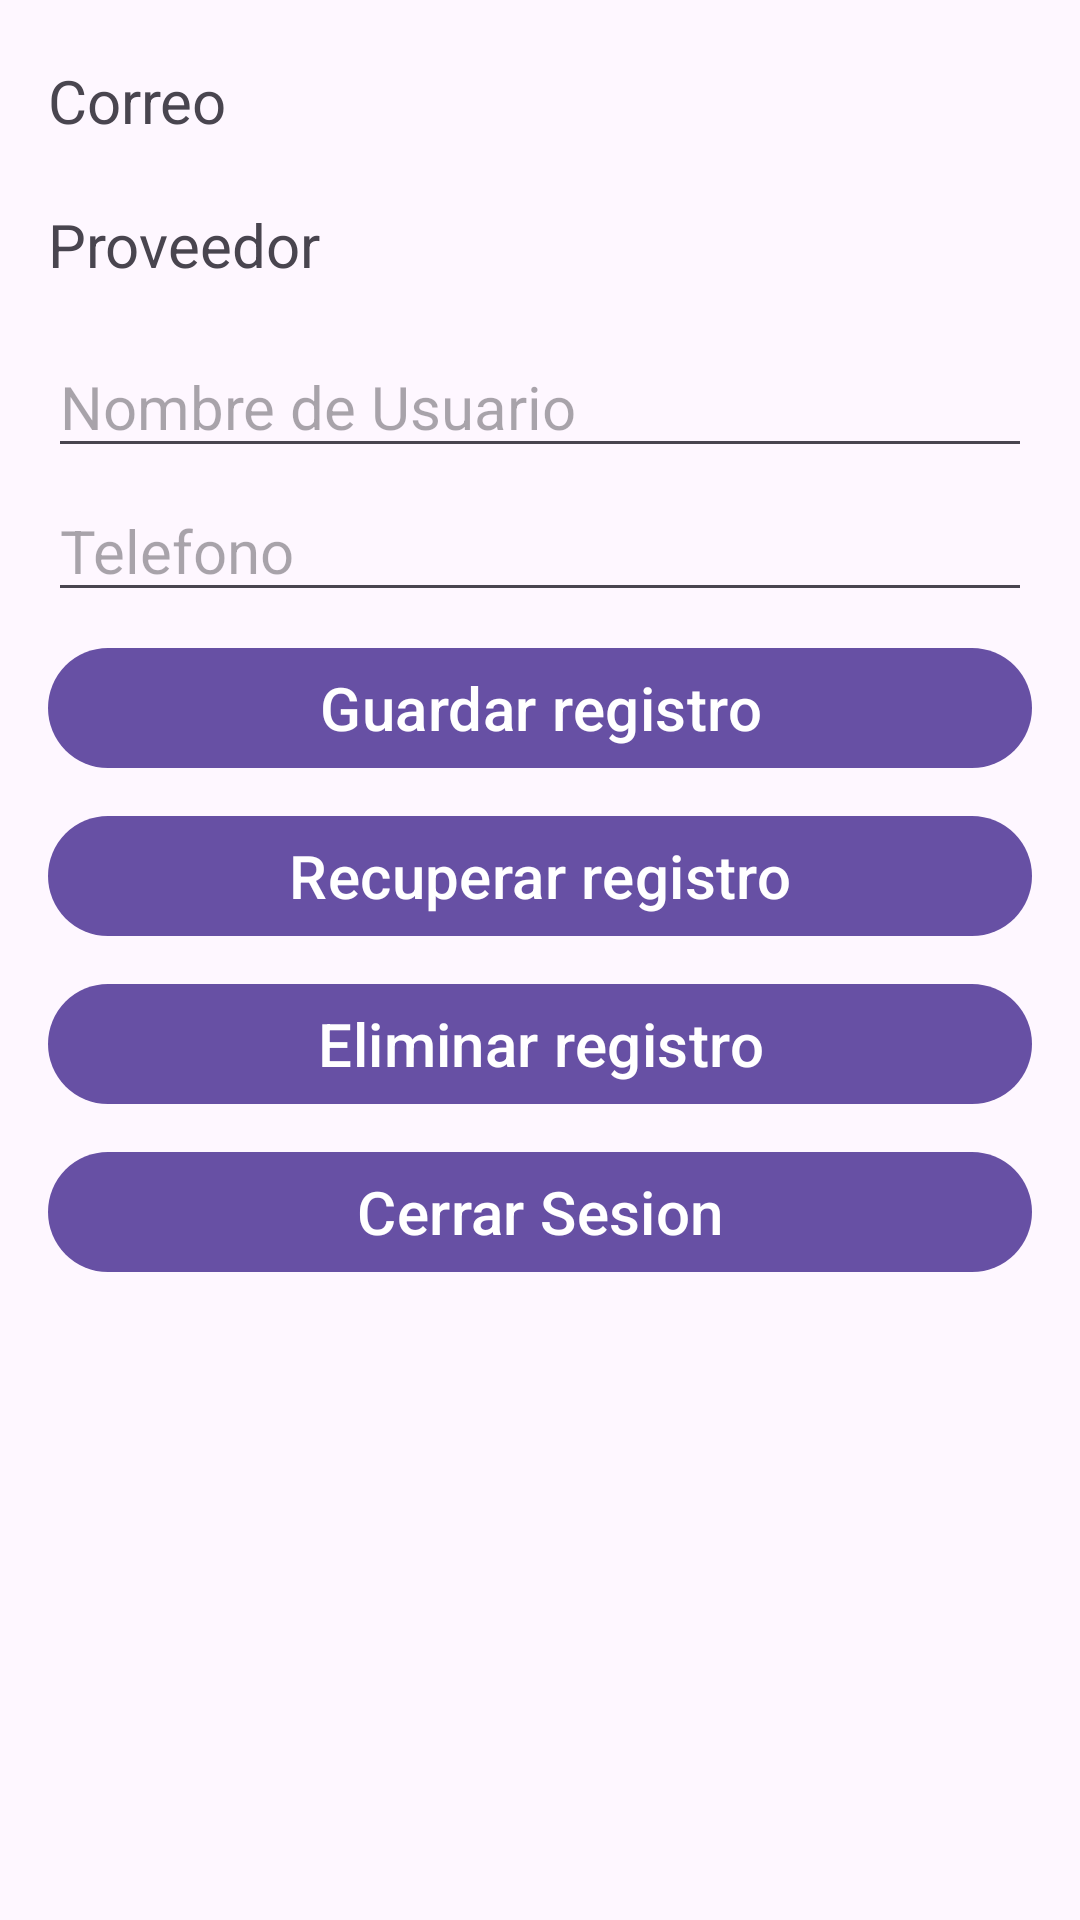

Reconstruct the res/layout file that produces this screen, plus the resources it refers to.
<!-- AndroidManifest.xml: application theme Theme.Proteus1 -->
<!-- res/layout/activity_home.xml -->
<?xml version="1.0" encoding="utf-8"?>
<androidx.constraintlayout.widget.ConstraintLayout xmlns:android="http://schemas.android.com/apk/res/android"
    xmlns:app="http://schemas.android.com/apk/res-auto"
    xmlns:tools="http://schemas.android.com/tools"
    android:layout_width="match_parent"
    android:layout_height="match_parent"
    tools:context=".HomeActivity">

    <LinearLayout
        android:layout_width="0dp"
        android:layout_height="wrap_content"
        android:layout_marginStart="16dp"
        android:layout_marginTop="20dp"
        android:layout_marginEnd="16dp"
        android:orientation="vertical"
        app:layout_constraintEnd_toEndOf="parent"
        app:layout_constraintStart_toStartOf="parent"
        app:layout_constraintTop_toTopOf="parent">

        <TextView
            android:id="@+id/Emailtxtv"
            android:layout_width="match_parent"
            android:layout_height="40dp"
            android:text="Correo"
            android:textSize="20sp" />

        <Space
            android:layout_width="match_parent"
            android:layout_height="8dp" />

        <TextView
            android:id="@+id/Providertxtv"
            android:layout_width="match_parent"
            android:layout_height="40dp"
            android:text="Proveedor"
            android:textSize="20sp" />

        <Space
            android:layout_width="match_parent"
            android:layout_height="8dp" />

        <EditText
            android:id="@+id/UserTxtv"
            android:layout_width="match_parent"
            android:layout_height="40dp"
            android:hint="Nombre de Usuario"
            android:textSize="20sp" />

        <Space
            android:layout_width="match_parent"
            android:layout_height="8dp" />

        <EditText
            android:id="@+id/telTxtv"
            android:layout_width="match_parent"
            android:layout_height="40dp"
            android:hint="Telefono"
            android:textSize="20sp" />

        <Space
            android:layout_width="match_parent"
            android:layout_height="8dp" />

        <LinearLayout
            android:layout_width="match_parent"
            android:layout_height="wrap_content"
            android:orientation="horizontal">

            <Button
                android:id="@+id/saveButton"
                android:layout_width="194dp"
                android:layout_height="wrap_content"
                android:layout_weight="1"
                android:text="Guardar registro"
                android:textSize="20sp" />

        </LinearLayout>

        <Space
            android:layout_width="wrap_content"
            android:layout_height="8dp"
            android:layout_weight="1" />

        <Button
            android:id="@+id/recButton"
            android:layout_width="match_parent"
            android:layout_height="wrap_content"
            android:layout_weight="1"
            android:text="Recuperar registro"
            android:textSize="20sp" />

        <Space
            android:layout_width="match_parent"
            android:layout_height="8dp"
            android:layout_weight="1" />

        <Button
            android:id="@+id/DelButton"
            android:layout_width="match_parent"
            android:layout_height="wrap_content"
            android:layout_weight="1"
            android:text="Eliminar registro"
            android:textSize="20sp" />

        <Space
            android:layout_width="match_parent"
            android:layout_height="8dp"
            android:layout_weight="1" />

        <Button
            android:id="@+id/logoutButton"
            android:layout_width="match_parent"
            android:layout_height="wrap_content"
            android:layout_weight="1"
            android:text="Cerrar Sesion"
            android:textSize="20sp" />

        <Space
            android:layout_width="match_parent"
            android:layout_height="8dp"
            android:layout_weight="1" />

    </LinearLayout>

</androidx.constraintlayout.widget.ConstraintLayout>
<!-- resources referenced by this layout -->
<resources>
  <style name="Theme.Proteus1" parent="Base.Theme.Proteus1" />
  <style name="Base.Theme.Proteus1" parent="Theme.Material3.DayNight.NoActionBar">
          
          
      </style>
</resources>
